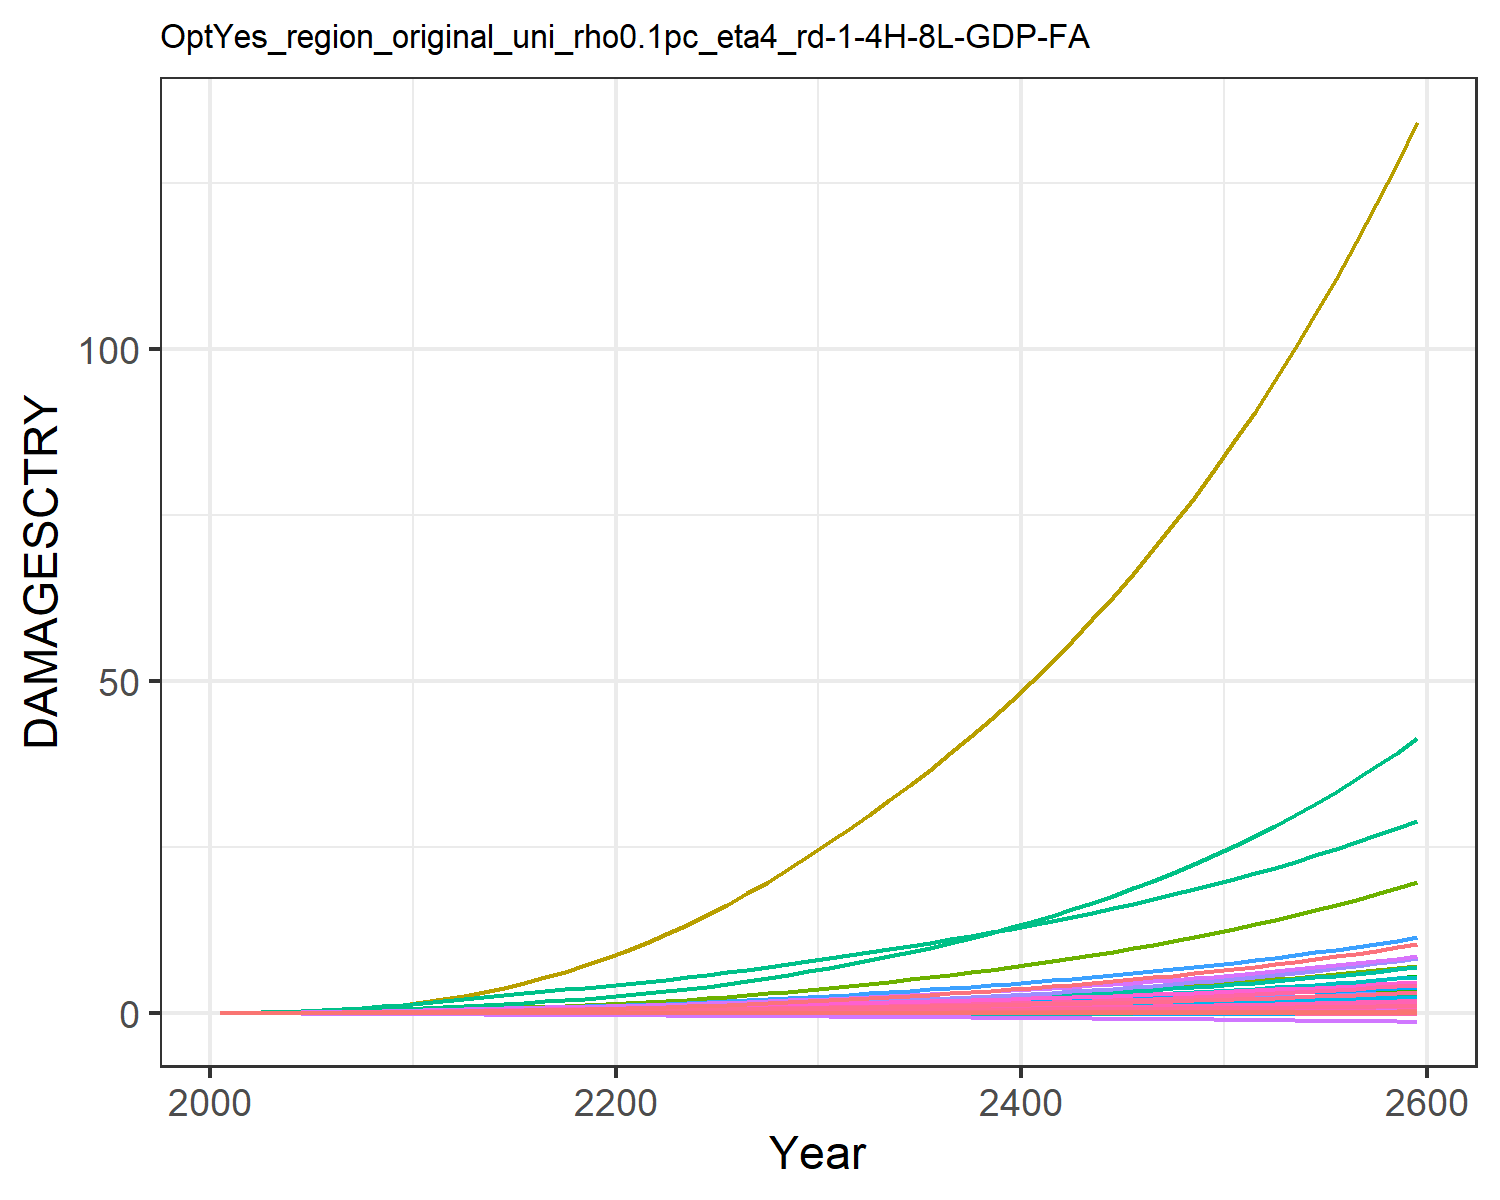

The file beside this chart, header and first rows:
9.31785260838142e-6, 0.0003608619853795658, 1.0946381900809916e-5, 0.004765314077660638, 0.0018665133772867214, -2.8555077691104798e-5, 0.004069308976660987, -0.0011605177616461034, 7.170073115505463e-5, 1.2427679935976366e-5, -0.0006685173286926385, 7.403306069728318e-5, 0.00010175885351298185, 0.0019734179289593685, -3.319763079162955e-5, 0.0005294688058474064, 6.76897506562309e-5, -2.951047924832515e-5, -0.00022142116662110482, 1.7791280022773245e-5, 0.00014844423762505837, 0.013735724312249, 3.315999472221272e-5, 0.000124818396085883
2.168433191671202e-5, 0.0008694, 2.1634986937349208e-5, 0.009605, 0.003498, -4.5502052425847e-5, 0.008096, -0.001716, 0.0001236, 2.8088925791745816e-5, -0.0009383, 0.0001674, 0.0002286, 0.003744, -4.860173315555991e-5, 0.001055, 0.0001229, -4.603260274038859e-5, -0.0003595, 3.283823265020875e-5, 0.0002829, 0.02567, 6.0304533249430226e-5, 0.0002349
5.085828802636774e-5, 0.001867, 3.9077744501783925e-5, 0.01745, 0.006123, -7.481645589207982e-5, 0.0127, -0.002554, 0.0002203, 5.968358303935038e-5, -0.001353, 0.0003508, 0.0004826, 0.007383, -7.196808552277315e-5, 0.001909, 0.0002085, -7.408253502345027e-5, -0.0006014, 5.6536073098498184e-5, 0.0005024, 0.04469, 0.0001024, 0.0004599
0.0001021, 0.003601, 6.424959776922962e-5, 0.02861, 0.009714, -0.0001118, 0.01861, -0.003504, 0.0003529, 0.0001132, -0.001794, 0.00066, 0.0009096, 0.01307, -9.649113961810482e-5, 0.003117, 0.0003224, -0.0001085, -0.000911, 8.834788284781701e-5, 0.0008048, 0.07042, 0.0001585, 0.000809
0.0001806, 0.006323, 9.702928159973193e-5, 0.04307, 0.01413, -0.0001554, 0.02535, -0.004523, 0.0005195, 0.0001948, -0.002241, 0.001133, 0.001558, 0.0211, -0.0001206, 0.004675, 0.0004596, -0.0001481, -0.001279, 0.0001269, 0.001178, 0.1018, 0.000226, 0.001298
0.000285, 0.009973, 0.0001368, 0.05973, 0.01909, -0.0002038, 0.03253, -0.005541, 0.0007141, 0.0003007, -0.002662, 0.001747, 0.002395, 0.03114, -0.000143, 0.00646, 0.000611, -0.0001913, -0.001693, 0.0001696, 0.001599, 0.1367, 0.0003004, 0.001906
0.0004171, 0.01458, 0.0001843, 0.07888, 0.02466, -0.0002575, 0.04011, -0.006556, 0.0009384, 0.0004297, -0.003058, 0.002502, 0.003411, 0.04328, -0.0001638, 0.008502, 0.0007789, -0.0002384, -0.002153, 0.0002171, 0.002073, 0.1757, 0.0003829, 0.002636
0.0005848, 0.0206, 0.0002402, 0.1016, 0.03098, -0.0003165, 0.04838, -0.0076, 0.001193, 0.0005936, -0.003445, 0.003466, 0.004697, 0.05821, -0.0001824, 0.01092, 0.0009673, -0.0002892, -0.002661, 0.0002705, 0.00261, 0.2197, 0.0004756, 0.003527
0.0007936, 0.02836, 0.0003049, 0.1284, 0.03809, -0.0003804, 0.05738, -0.008673, 0.00148, 0.0007981, -0.003822, 0.00468, 0.006298, 0.07625, -0.000198, 0.01375, 0.001177, -0.0003434, -0.003215, 0.0003301, 0.003215, 0.269, 0.0005786, 0.004595
0.001044, 0.03812, 0.0003777, 0.1594, 0.04588, -0.000448, 0.067, -0.009755, 0.001791, 0.001046, -0.004182, 0.006168, 0.008237, 0.09749, -0.0002107, 0.01702, 0.001405, -0.0003999, -0.003804, 0.0003951, 0.003879, 0.3229, 0.0006907, 0.005843
0.001322, 0.04873, 0.0004647, 0.1903, 0.05428, -0.0005266, 0.07831, -0.01098, 0.002154, 0.001304, -0.004586, 0.007733, 0.01024, 0.1208, -0.000225, 0.02024, 0.00165, -0.0004655, -0.004489, 0.0004647, 0.004593, 0.3808, 0.0008108, 0.007199
0.001615, 0.05928, 0.0005683, 0.218, 0.06295, -0.0006178, 0.09171, -0.01236, 0.002569, 0.001545, -0.005039, 0.009234, 0.01212, 0.1456, -0.0002438, 0.02311, 0.001903, -0.0005418, -0.005281, 0.0005365, 0.005329, 0.4408, 0.0009349, 0.008622
0.001907, 0.07044, 0.0006845, 0.2478, 0.07221, -0.0007165, 0.107, -0.01385, 0.003014, 0.001788, -0.005526, 0.01078, 0.01401, 0.1707, -0.000267, 0.02618, 0.002174, -0.0006247, -0.006136, 0.0006135, 0.006112, 0.5051, 0.001068, 0.01005
0.002182, 0.08193, 0.0008031, 0.2753, 0.08073, -0.0008138, 0.1225, -0.01522, 0.003432, 0.002021, -0.00597, 0.01231, 0.01583, 0.196, -0.0002988, 0.02897, 0.002426, -0.0007078, -0.006972, 0.0006848, 0.006828, 0.5648, 0.001192, 0.01146
0.00242, 0.09344, 0.0009204, 0.2999, 0.08817, -0.0009076, 0.1381, -0.01646, 0.003806, 0.002233, -0.006375, 0.01378, 0.0175, 0.2204, -0.0003435, 0.03144, 0.002651, -0.0007901, -0.007769, 0.0007481, 0.007447, 0.6179, 0.001303, 0.0128
0.002631, 0.105, 0.001039, 0.3225, 0.09491, -0.000999, 0.154, -0.01763, 0.004146, 0.002428, -0.006758, 0.0152, 0.01905, 0.2443, -0.0003984, 0.03368, 0.00286, -0.0008721, -0.008536, 0.0008062, 0.008002, 0.6668, 0.001405, 0.01408
0.00282, 0.1167, 0.001159, 0.344, 0.1011, -0.001089, 0.1706, -0.01875, 0.004462, 0.002607, -0.00712, 0.01657, 0.02048, 0.2681, -0.0004608, 0.03577, 0.003055, -0.0009539, -0.009283, 0.0008605, 0.00851, 0.7126, 0.001501, 0.01533
0.002993, 0.1286, 0.001284, 0.3646, 0.1071, -0.001177, 0.188, -0.01984, 0.004761, 0.002775, -0.007465, 0.01791, 0.02182, 0.2917, -0.0005283, 0.03776, 0.003242, -0.001035, -0.01002, 0.0009122, 0.008985, 0.7565, 0.001593, 0.01653
0.003154, 0.1406, 0.001415, 0.3848, 0.1127, -0.001266, 0.2063, -0.02092, 0.005051, 0.002933, -0.007793, 0.01923, 0.02309, 0.3155, -0.0005991, 0.03968, 0.003423, -0.001117, -0.01074, 0.0009621, 0.009441, 0.7992, 0.001682, 0.01771
0.003309, 0.1528, 0.001552, 0.4049, 0.1183, -0.001354, 0.2257, -0.02201, 0.005337, 0.003083, -0.008108, 0.02053, 0.0243, 0.3395, -0.0006721, 0.04157, 0.003601, -0.001199, -0.01147, 0.001011, 0.009884, 0.8413, 0.00177, 0.01887
0.003478, 0.166, 0.001699, 0.4272, 0.1245, -0.001446, 0.2462, -0.02314, 0.005634, 0.003246, -0.008418, 0.02194, 0.02561, 0.3658, -0.0007476, 0.04369, 0.003795, -0.001283, -0.01222, 0.001064, 0.01037, 0.8873, 0.001865, 0.02013
0.00367, 0.1809, 0.001859, 0.4529, 0.1314, -0.001542, 0.268, -0.0243, 0.005948, 0.003429, -0.008724, 0.02352, 0.02708, 0.3954, -0.0008259, 0.04612, 0.004012, -0.001372, -0.01301, 0.001124, 0.01092, 0.9393, 0.001972, 0.02152
0.003872, 0.1982, 0.00203, 0.4803, 0.1387, -0.001641, 0.2912, -0.02551, 0.006273, 0.003644, -0.009025, 0.02536, 0.0288, 0.427, -0.0009057, 0.04871, 0.00424, -0.001462, -0.01383, 0.001187, 0.0115, 0.9942, 0.002084, 0.02298
0.004082, 0.2171, 0.002212, 0.5091, 0.1464, -0.001743, 0.3157, -0.02675, 0.00661, 0.003871, -0.00932, 0.02734, 0.03062, 0.4604, -0.0009866, 0.05142, 0.004477, -0.001555, -0.01467, 0.001252, 0.0121, 1.052, 0.002201, 0.02449
0.004302, 0.2372, 0.002405, 0.5394, 0.1544, -0.001848, 0.3417, -0.02804, 0.006959, 0.004109, -0.009611, 0.02944, 0.03252, 0.4956, -0.001069, 0.05426, 0.004723, -0.00165, -0.01553, 0.00132, 0.01273, 1.112, 0.002322, 0.02605
0.004529, 0.2586, 0.00261, 0.5711, 0.1627, -0.001955, 0.3692, -0.02938, 0.007321, 0.004355, -0.009898, 0.03163, 0.03448, 0.5325, -0.001152, 0.05722, 0.004977, -0.001747, -0.01642, 0.001391, 0.01339, 1.174, 0.002447, 0.02766
0.004765, 0.2813, 0.002827, 0.6041, 0.1713, -0.002066, 0.3987, -0.0308, 0.007696, 0.004609, -0.01019, 0.03393, 0.03651, 0.5713, -0.001236, 0.0603, 0.00524, -0.001847, -0.01734, 0.001463, 0.01406, 1.239, 0.002576, 0.02931
0.005009, 0.3051, 0.003056, 0.6386, 0.1803, -0.00218, 0.43, -0.03228, 0.008084, 0.004871, -0.01048, 0.03633, 0.0386, 0.6119, -0.001321, 0.0635, 0.005512, -0.001949, -0.01828, 0.001538, 0.01477, 1.307, 0.00271, 0.03101
0.005261, 0.3302, 0.003298, 0.6746, 0.1897, -0.002297, 0.4629, -0.0338, 0.008485, 0.005141, -0.01077, 0.03883, 0.04075, 0.6545, -0.001407, 0.06683, 0.005793, -0.002053, -0.01925, 0.001616, 0.01549, 1.378, 0.002847, 0.03276
0.005522, 0.3565, 0.003553, 0.712, 0.1993, -0.002418, 0.4975, -0.03536, 0.0089, 0.005418, -0.01104, 0.04142, 0.04296, 0.699, -0.001495, 0.07029, 0.006083, -0.00216, -0.02025, 0.001696, 0.01624, 1.451, 0.00299, 0.03455
0.005781, 0.3834, 0.003813, 0.7498, 0.209, -0.002537, 0.5327, -0.03689, 0.009311, 0.005692, -0.01128, 0.04404, 0.04515, 0.7443, -0.001582, 0.07376, 0.006369, -0.002265, -0.02124, 0.001776, 0.01699, 1.524, 0.003131, 0.03633
0.006035, 0.4105, 0.004077, 0.7874, 0.2183, -0.002654, 0.5679, -0.03836, 0.009713, 0.005961, -0.01149, 0.04666, 0.0473, 0.7899, -0.001666, 0.0772, 0.006646, -0.002368, -0.0222, 0.001852, 0.01771, 1.595, 0.003267, 0.03807
0.006293, 0.4384, 0.004348, 0.8259, 0.2279, -0.002771, 0.604, -0.03984, 0.01012, 0.006232, -0.01169, 0.04932, 0.04946, 0.8368, -0.001751, 0.0807, 0.006927, -0.002471, -0.02317, 0.00193, 0.01844, 1.667, 0.003405, 0.03983
0.006555, 0.4672, 0.004629, 0.8654, 0.2376, -0.00289, 0.6413, -0.04135, 0.01053, 0.006507, -0.01188, 0.05205, 0.05165, 0.8852, -0.001836, 0.0843, 0.007211, -0.002575, -0.02416, 0.002009, 0.01918, 1.742, 0.003545, 0.04162
0.006821, 0.497, 0.004922, 0.9061, 0.2476, -0.003011, 0.6802, -0.04289, 0.01096, 0.006786, -0.01206, 0.05485, 0.05387, 0.9353, -0.001922, 0.08799, 0.007501, -0.002681, -0.02517, 0.002089, 0.01993, 1.818, 0.003687, 0.04343
0.007093, 0.5279, 0.005225, 0.9481, 0.2578, -0.003135, 0.7206, -0.04447, 0.01139, 0.00707, -0.01223, 0.05773, 0.05613, 0.9872, -0.002009, 0.09178, 0.007798, -0.002788, -0.02619, 0.002171, 0.02071, 1.896, 0.003833, 0.04528
0.007371, 0.5599, 0.005541, 0.9915, 0.2683, -0.003261, 0.7627, -0.04608, 0.01183, 0.007359, -0.01239, 0.0607, 0.05844, 1.041, -0.002098, 0.09569, 0.008101, -0.002898, -0.02724, 0.002255, 0.0215, 1.977, 0.003982, 0.04716
0.007654, 0.5931, 0.00587, 1.036, 0.279, -0.00339, 0.8066, -0.04774, 0.01228, 0.007654, -0.01254, 0.06376, 0.06078, 1.097, -0.002189, 0.09972, 0.008411, -0.003009, -0.02831, 0.002341, 0.02231, 2.06, 0.004134, 0.04908
0.007943, 0.6276, 0.006213, 1.083, 0.2901, -0.003521, 0.8524, -0.04944, 0.01274, 0.007955, -0.01268, 0.06692, 0.06318, 1.155, -0.002281, 0.1039, 0.008729, -0.003123, -0.0294, 0.002429, 0.02314, 2.145, 0.00429, 0.05104
0.008238, 0.6633, 0.006569, 1.131, 0.3015, -0.003656, 0.9002, -0.05119, 0.01321, 0.008262, -0.01281, 0.07017, 0.06563, 1.215, -0.002376, 0.1081, 0.009054, -0.003239, -0.03052, 0.00252, 0.02398, 2.233, 0.00445, 0.05304
0.008539, 0.7004, 0.00694, 1.18, 0.3132, -0.003794, 0.95, -0.05298, 0.0137, 0.008575, -0.01293, 0.07353, 0.06812, 1.278, -0.002473, 0.1126, 0.009387, -0.003358, -0.03167, 0.002612, 0.02485, 2.324, 0.004614, 0.05508
0.008846, 0.7389, 0.007327, 1.231, 0.3253, -0.003935, 1.002, -0.05482, 0.01419, 0.008895, -0.01304, 0.07699, 0.07067, 1.343, -0.002572, 0.1171, 0.009729, -0.003479, -0.03284, 0.002707, 0.02575, 2.418, 0.004781, 0.05717
0.00916, 0.7789, 0.00773, 1.284, 0.3377, -0.00408, 1.056, -0.05671, 0.0147, 0.009222, -0.01314, 0.08056, 0.07328, 1.411, -0.002673, 0.1218, 0.01008, -0.003603, -0.03404, 0.002804, 0.02666, 2.514, 0.004953, 0.05931
0.009481, 0.8204, 0.00815, 1.339, 0.3505, -0.004228, 1.113, -0.05866, 0.01521, 0.009557, -0.01322, 0.08426, 0.07594, 1.481, -0.002778, 0.1266, 0.01044, -0.00373, -0.03527, 0.002903, 0.0276, 2.614, 0.00513, 0.06149
0.009808, 0.8636, 0.008587, 1.396, 0.3636, -0.00438, 1.172, -0.06065, 0.01575, 0.009899, -0.01329, 0.08807, 0.07867, 1.554, -0.002885, 0.1316, 0.01081, -0.00386, -0.03653, 0.003005, 0.02856, 2.717, 0.005311, 0.06373
0.01014, 0.9084, 0.009043, 1.454, 0.3772, -0.004536, 1.234, -0.06271, 0.01629, 0.01025, -0.01334, 0.09202, 0.08146, 1.63, -0.002995, 0.1368, 0.01118, -0.003992, -0.03782, 0.00311, 0.02954, 2.823, 0.005497, 0.06602
0.01048, 0.955, 0.009518, 1.515, 0.3911, -0.004696, 1.298, -0.06482, 0.01685, 0.01061, -0.01338, 0.0961, 0.08431, 1.709, -0.003109, 0.1421, 0.01157, -0.004128, -0.03915, 0.003217, 0.03055, 2.933, 0.005687, 0.06836
0.01083, 1.003, 0.01001, 1.578, 0.4055, -0.00486, 1.365, -0.06699, 0.01742, 0.01097, -0.0134, 0.1003, 0.08724, 1.792, -0.003226, 0.1476, 0.01197, -0.004268, -0.04051, 0.003328, 0.03159, 3.046, 0.005883, 0.07077
0.01119, 1.054, 0.01053, 1.643, 0.4204, -0.005029, 1.435, -0.06922, 0.018, 0.01135, -0.0134, 0.1047, 0.09024, 1.877, -0.003346, 0.1533, 0.01238, -0.004411, -0.04191, 0.003441, 0.03266, 3.163, 0.006084, 0.07323
0.01156, 1.106, 0.01107, 1.711, 0.4357, -0.005202, 1.508, -0.07152, 0.01861, 0.01174, -0.01338, 0.1092, 0.09331, 1.967, -0.00347, 0.1592, 0.0128, -0.004557, -0.04334, 0.003558, 0.03375, 3.285, 0.006291, 0.07576
0.01193, 1.161, 0.01163, 1.781, 0.4514, -0.005379, 1.585, -0.07388, 0.01922, 0.01213, -0.01334, 0.1139, 0.09646, 2.06, -0.003597, 0.1653, 0.01323, -0.004707, -0.04482, 0.003677, 0.03487, 3.41, 0.006503, 0.07835
0.01232, 1.217, 0.01222, 1.854, 0.4677, -0.005562, 1.664, -0.07631, 0.01986, 0.01254, -0.01328, 0.1187, 0.09969, 2.157, -0.003729, 0.1716, 0.01368, -0.004861, -0.04633, 0.0038, 0.03603, 3.54, 0.006722, 0.08102
0.01271, 1.276, 0.01283, 1.929, 0.4845, -0.00575, 1.747, -0.07881, 0.02051, 0.01295, -0.0132, 0.1238, 0.103, 2.257, -0.003865, 0.1781, 0.01414, -0.00502, -0.04789, 0.003927, 0.03721, 3.674, 0.006946, 0.08375
0.01311, 1.338, 0.01346, 2.007, 0.5019, -0.005943, 1.834, -0.08139, 0.02117, 0.01338, -0.01309, 0.129, 0.1064, 2.363, -0.004005, 0.1848, 0.01461, -0.005182, -0.04949, 0.004057, 0.03843, 3.813, 0.007177, 0.08656
0.01352, 1.402, 0.01413, 2.088, 0.5198, -0.006142, 1.925, -0.08404, 0.02186, 0.01382, -0.01296, 0.1343, 0.1099, 2.472, -0.004149, 0.1917, 0.01509, -0.005349, -0.05114, 0.00419, 0.03969, 3.956, 0.007415, 0.08945
0.01394, 1.468, 0.01483, 2.172, 0.5383, -0.006346, 2.019, -0.08676, 0.02256, 0.01427, -0.0128, 0.1399, 0.1135, 2.586, -0.004299, 0.1989, 0.01559, -0.00552, -0.05283, 0.004328, 0.04097, 4.105, 0.007659, 0.09241
0.01438, 1.538, 0.01555, 2.259, 0.5574, -0.006557, 2.118, -0.08957, 0.02328, 0.01473, -0.0126, 0.1457, 0.1172, 2.705, -0.004453, 0.2064, 0.0161, -0.005696, -0.05457, 0.004469, 0.0423, 4.259, 0.007911, 0.09546
0.01482, 1.61, 0.01631, 2.35, 0.5772, -0.006773, 2.221, -0.09246, 0.02403, 0.01521, -0.01238, 0.1517, 0.121, 2.83, -0.004612, 0.2141, 0.01663, -0.005876, -0.05636, 0.004615, 0.04366, 4.419, 0.008169, 0.0986
0.01527, 1.685, 0.0171, 2.443, 0.5976, -0.006996, 2.329, -0.09544, 0.02479, 0.01569, -0.01213, 0.158, 0.1249, 2.959, -0.004776, 0.2221, 0.01717, -0.006062, -0.0582, 0.004765, 0.04506, 4.584, 0.008436, 0.1018
0.01574, 1.763, 0.01792, 2.541, 0.6187, -0.007226, 2.441, -0.09851, 0.02558, 0.0162, -0.01183, 0.1645, 0.1289, 3.094, -0.004946, 0.2303, 0.01773, -0.006253, -0.0601, 0.004919, 0.0465, 4.755, 0.00871, 0.1051
